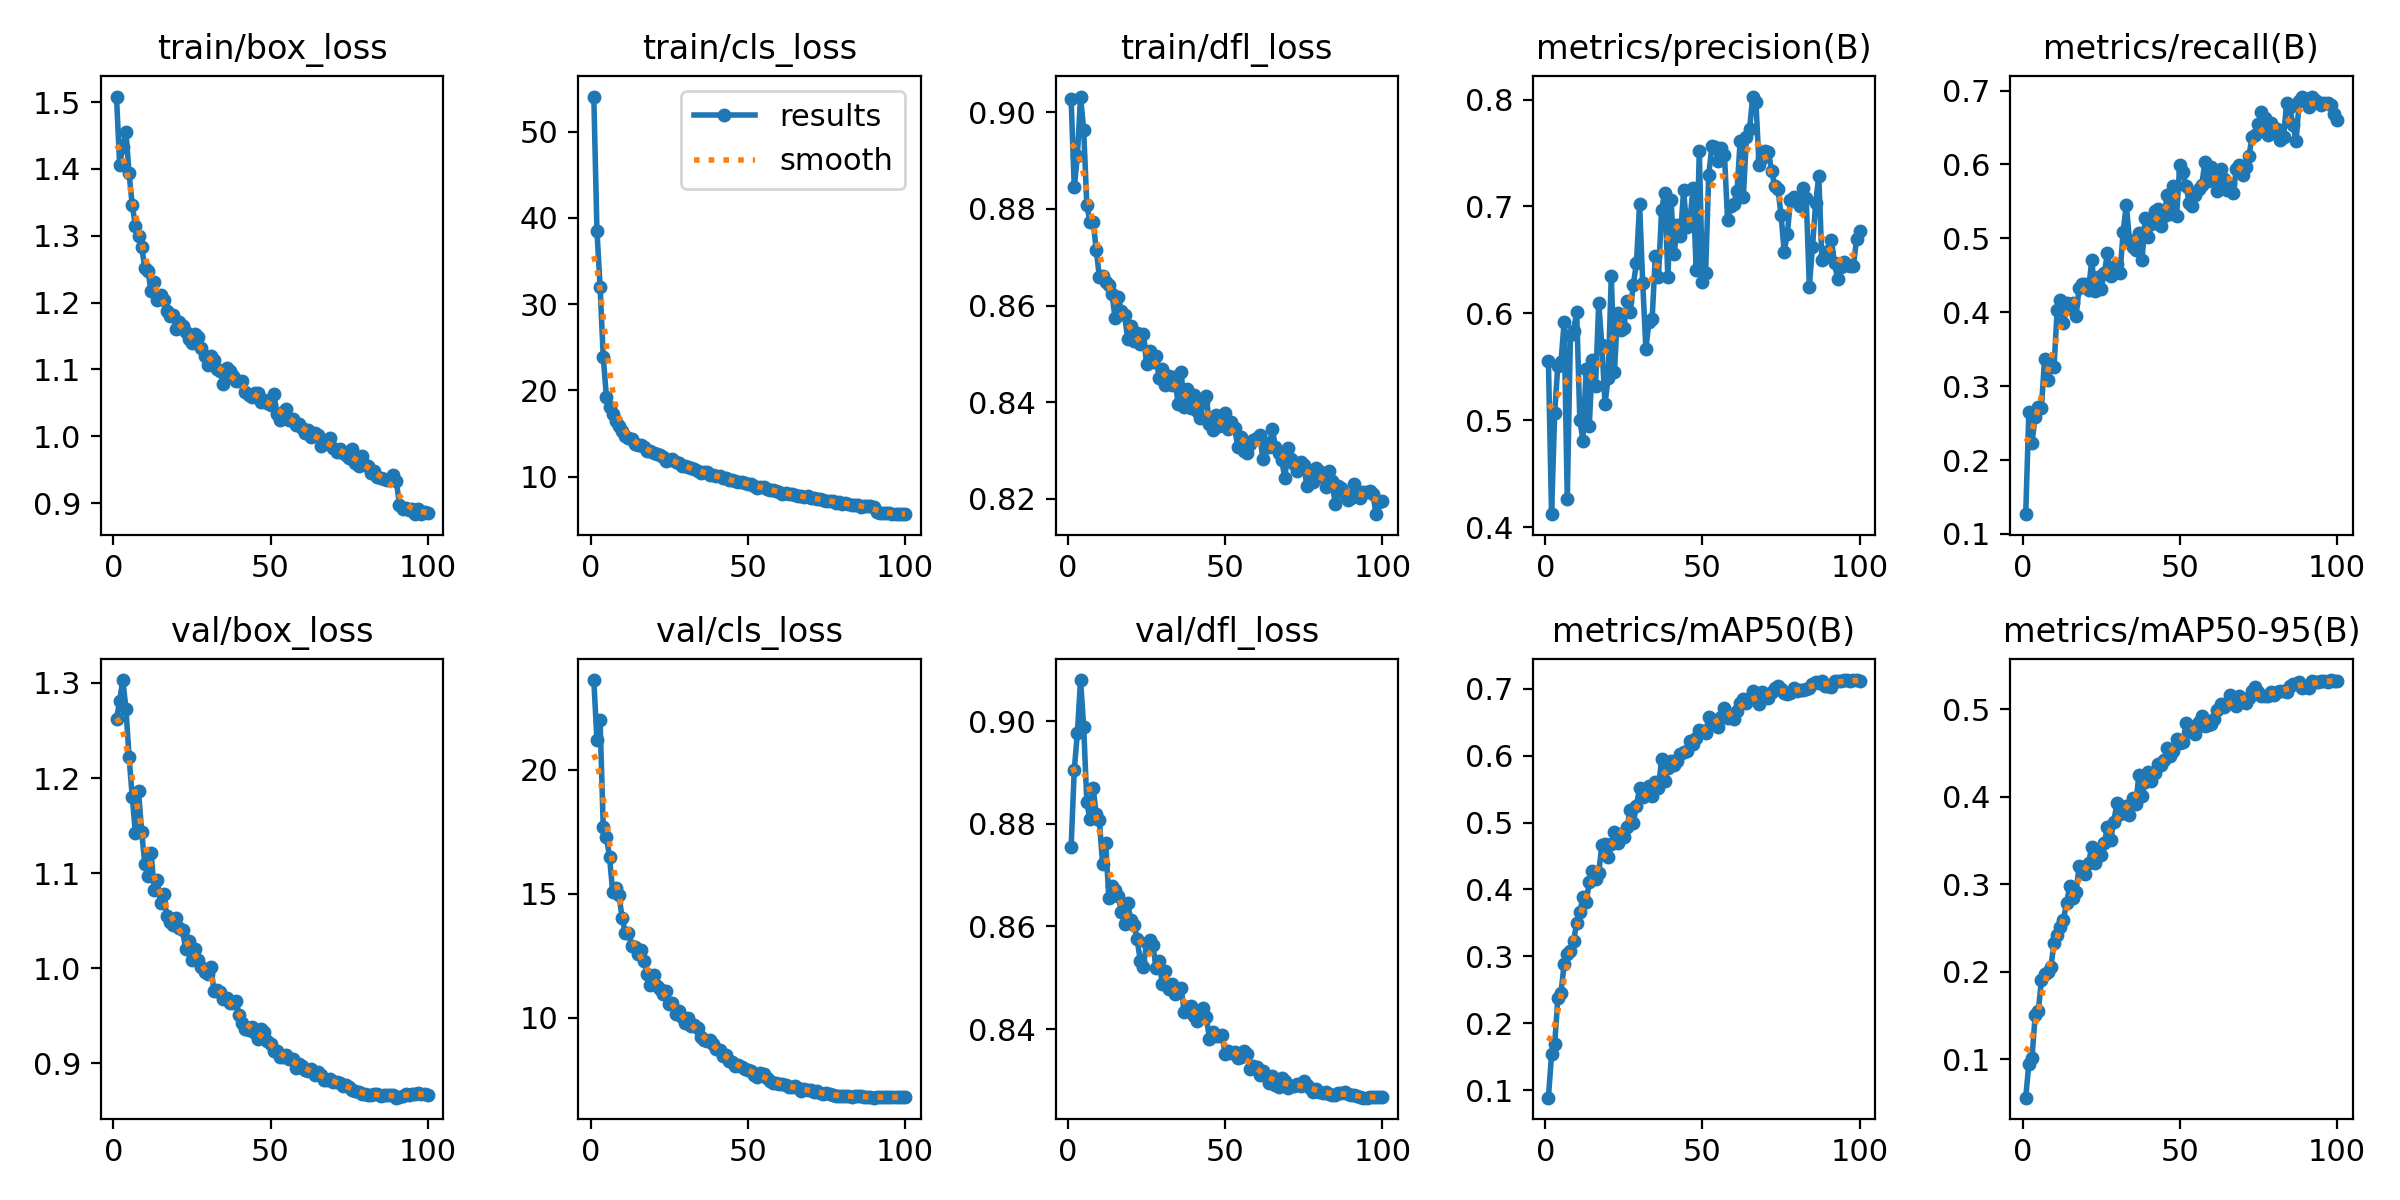

The file beside this chart, header and first rows:
epoch, time, train/box_loss, train/cls_loss, train/dfl_loss, metrics/precision(B), metrics/recall(B), metrics/mAP50(B), metrics/mAP50-95(B), val/box_loss, val/cls_loss, val/dfl_loss, lr/pg0, lr/pg1, lr/pg2
1, 107.5, 1.508, 54.07, 0.9029, 0.5554, 0.1268, 0.08868, 0.05615, 1.262, 23.63, 0.8754, 0.003327, 0.003327, 0.003327
2, 196.5, 1.406, 38.48, 0.8844, 0.4123, 0.2645, 0.1535, 0.09496, 1.281, 21.21, 0.8905, 0.006658, 0.006658, 0.006658
3, 287.2, 1.433, 32.05, 0.891, 0.5072, 0.2238, 0.1692, 0.101, 1.303, 22, 0.8978, 0.009984, 0.009984, 0.009984
4, 373.3, 1.456, 23.92, 0.9033, 0.5512, 0.2583, 0.2371, 0.1501, 1.273, 17.69, 0.908, 0.009978, 0.009978, 0.009978
5, 460.6, 1.393, 19.29, 0.8964, 0.5545, 0.2725, 0.2454, 0.1553, 1.222, 17.31, 0.8989, 0.009961, 0.009961, 0.009961
6, 550.5, 1.346, 18.03, 0.8808, 0.5918, 0.2708, 0.2884, 0.1904, 1.18, 16.49, 0.8842, 0.009939, 0.009939, 0.009939
7, 639.5, 1.315, 17.22, 0.8773, 0.4261, 0.3368, 0.3031, 0.1979, 1.142, 15.09, 0.8809, 0.009912, 0.009912, 0.009912
8, 729.3, 1.299, 16.42, 0.8773, 0.5795, 0.309, 0.3084, 0.2001, 1.186, 15.26, 0.887, 0.009881, 0.009881, 0.009881
9, 820.9, 1.283, 15.87, 0.8716, 0.5839, 0.3268, 0.3226, 0.2051, 1.144, 14.95, 0.8819, 0.009844, 0.009844, 0.009844
10, 911.5, 1.252, 15.32, 0.8659, 0.6011, 0.3255, 0.3506, 0.2329, 1.109, 14.05, 0.8807, 0.009803, 0.009803, 0.009803
11, 1003, 1.247, 14.78, 0.8661, 0.4999, 0.4027, 0.3657, 0.2419, 1.097, 13.43, 0.8722, 0.009758, 0.009758, 0.009758
12, 1096, 1.217, 14.52, 0.8649, 0.4811, 0.4172, 0.3892, 0.2514, 1.122, 13.43, 0.8763, 0.009707, 0.009707, 0.009707
13, 1189, 1.232, 14.33, 0.8643, 0.5484, 0.385, 0.3807, 0.2593, 1.082, 12.91, 0.8656, 0.009652, 0.009652, 0.009652
14, 1281, 1.203, 13.81, 0.8624, 0.4949, 0.412, 0.411, 0.2789, 1.093, 12.85, 0.8679, 0.009593, 0.009593, 0.009593
15, 1373, 1.212, 13.69, 0.8573, 0.5564, 0.4062, 0.4282, 0.2975, 1.069, 12.56, 0.8671, 0.009529, 0.009529, 0.009529
16, 1464, 1.204, 13.69, 0.8617, 0.5323, 0.4122, 0.4157, 0.2844, 1.078, 12.75, 0.866, 0.00946, 0.00946, 0.00946
17, 1555, 1.188, 13.42, 0.8589, 0.6098, 0.3945, 0.4248, 0.2907, 1.055, 12.27, 0.8628, 0.009388, 0.009388, 0.009388
18, 1645, 1.18, 13.01, 0.858, 0.5705, 0.4332, 0.4662, 0.321, 1.049, 11.76, 0.8604, 0.009311, 0.009311, 0.009311
19, 1736, 1.182, 12.98, 0.8531, 0.5155, 0.4387, 0.4674, 0.3193, 1.046, 11.33, 0.8645, 0.009229, 0.009229, 0.009229
20, 1827, 1.161, 12.72, 0.8559, 0.5394, 0.438, 0.4482, 0.3117, 1.052, 11.71, 0.8612, 0.009144, 0.009144, 0.009144
21, 1919, 1.172, 12.61, 0.8527, 0.6351, 0.4304, 0.4681, 0.3243, 1.042, 11.28, 0.8604, 0.009055, 0.009055, 0.009055
22, 2009, 1.164, 12.49, 0.8543, 0.5456, 0.4702, 0.4863, 0.3425, 1.04, 11.17, 0.8575, 0.008961, 0.008961, 0.008961
23, 2101, 1.156, 12.26, 0.852, 0.6001, 0.4284, 0.4689, 0.3248, 1.02, 10.98, 0.8533, 0.008864, 0.008864, 0.008864
24, 2192, 1.145, 11.86, 0.8541, 0.5846, 0.4476, 0.4825, 0.3373, 1.028, 11.08, 0.8522, 0.008763, 0.008763, 0.008763
25, 2283, 1.14, 11.99, 0.8479, 0.5862, 0.4322, 0.4783, 0.3335, 1.009, 10.57, 0.8568, 0.008658, 0.008658, 0.008658
26, 2374, 1.153, 12, 0.8506, 0.6113, 0.453, 0.4931, 0.347, 1.02, 10.6, 0.8574, 0.00855, 0.00855, 0.00855
27, 2466, 1.148, 11.7, 0.8482, 0.6014, 0.4797, 0.5184, 0.3651, 1.009, 10.17, 0.8564, 0.008439, 0.008439, 0.008439
28, 2558, 1.132, 11.64, 0.8496, 0.6268, 0.4484, 0.4987, 0.3502, 1.002, 10.27, 0.852, 0.008323, 0.008323, 0.008323
29, 2650, 1.12, 11.26, 0.8449, 0.647, 0.4533, 0.5252, 0.3714, 0.9961, 10.02, 0.8533, 0.008205, 0.008205, 0.008205
30, 2741, 1.107, 11.23, 0.8468, 0.702, 0.466, 0.5515, 0.3923, 0.9938, 9.777, 0.8487, 0.008084, 0.008084, 0.008084
31, 2833, 1.12, 11.09, 0.8436, 0.6284, 0.4531, 0.538, 0.3798, 1.001, 9.997, 0.8514, 0.00796, 0.00796, 0.00796
32, 2924, 1.114, 10.96, 0.8454, 0.5669, 0.5092, 0.5472, 0.3857, 0.9765, 9.688, 0.8477, 0.007832, 0.007832, 0.007832
33, 3015, 1.101, 10.85, 0.8436, 0.5922, 0.5454, 0.5541, 0.3897, 0.9769, 9.711, 0.8488, 0.007702, 0.007702, 0.007702
34, 3106, 1.097, 10.64, 0.8452, 0.5951, 0.4982, 0.5399, 0.379, 0.9753, 9.58, 0.8468, 0.00757, 0.00757, 0.00757
35, 3198, 1.079, 10.42, 0.8397, 0.6535, 0.4888, 0.5604, 0.3986, 0.9681, 9.223, 0.8476, 0.007435, 0.007435, 0.007435
36, 3289, 1.102, 10.55, 0.8464, 0.6337, 0.4845, 0.5514, 0.392, 0.9686, 9.095, 0.8479, 0.007297, 0.007297, 0.007297
37, 3380, 1.097, 10.5, 0.839, 0.6972, 0.5073, 0.5944, 0.4243, 0.9629, 9.05, 0.8434, 0.007158, 0.007158, 0.007158
38, 3471, 1.091, 10.24, 0.8427, 0.7126, 0.4706, 0.5623, 0.4011, 0.9634, 9.087, 0.8442, 0.007016, 0.007016, 0.007016
39, 3562, 1.082, 10.14, 0.8387, 0.6338, 0.528, 0.5813, 0.4165, 0.966, 8.926, 0.8445, 0.006872, 0.006872, 0.006872
40, 3653, 1.083, 10.04, 0.8416, 0.7058, 0.5018, 0.5918, 0.4279, 0.9505, 8.751, 0.8425, 0.006727, 0.006727, 0.006727
41, 3745, 1.082, 10.07, 0.8382, 0.6559, 0.5192, 0.5857, 0.4178, 0.9425, 8.709, 0.8415, 0.00658, 0.00658, 0.00658
42, 3836, 1.067, 9.823, 0.8367, 0.6823, 0.5373, 0.5922, 0.427, 0.9357, 8.451, 0.8427, 0.006431, 0.006431, 0.006431
43, 3927, 1.062, 9.805, 0.84, 0.6726, 0.5399, 0.602, 0.437, 0.9348, 8.503, 0.8442, 0.006281, 0.006281, 0.006281
44, 4018, 1.058, 9.578, 0.8412, 0.715, 0.5169, 0.6053, 0.4359, 0.9386, 8.253, 0.8423, 0.00613, 0.00613, 0.00613
45, 4110, 1.065, 9.602, 0.8355, 0.6805, 0.5299, 0.6075, 0.4416, 0.9317, 8.2, 0.8382, 0.005978, 0.005978, 0.005978
46, 4201, 1.065, 9.465, 0.8342, 0.6866, 0.5581, 0.6214, 0.4553, 0.9256, 8.042, 0.8394, 0.005824, 0.005824, 0.005824
47, 4292, 1.052, 9.401, 0.8373, 0.7172, 0.5328, 0.618, 0.4469, 0.936, 8.101, 0.8387, 0.00567, 0.00567, 0.00567
48, 4383, 1.054, 9.335, 0.835, 0.6408, 0.5712, 0.6271, 0.4523, 0.9325, 8.029, 0.8386, 0.005516, 0.005516, 0.005516
49, 4475, 1.05, 9.276, 0.8356, 0.7514, 0.5302, 0.6385, 0.4661, 0.9234, 7.917, 0.8388, 0.005361, 0.005361, 0.005361
50, 4566, 1.046, 9.192, 0.8377, 0.6291, 0.5998, 0.6365, 0.4614, 0.9208, 7.901, 0.8351, 0.005205, 0.005205, 0.005205
51, 4657, 1.064, 9.197, 0.8345, 0.6377, 0.5892, 0.6342, 0.4622, 0.9134, 7.848, 0.8357, 0.00505, 0.00505, 0.00505
52, 4747, 1.033, 8.94, 0.836, 0.7299, 0.571, 0.6575, 0.4839, 0.9131, 7.7, 0.8353, 0.004895, 0.004895, 0.004895
53, 4838, 1.024, 8.715, 0.8347, 0.7562, 0.5477, 0.6531, 0.4802, 0.9067, 7.626, 0.8355, 0.004739, 0.004739, 0.004739
54, 4929, 1.036, 8.82, 0.8308, 0.756, 0.5439, 0.6495, 0.4742, 0.9065, 7.768, 0.8344, 0.004584, 0.004584, 0.004584
55, 5020, 1.04, 8.773, 0.8327, 0.7428, 0.5593, 0.6434, 0.4721, 0.9085, 7.74, 0.8345, 0.00443, 0.00443, 0.00443
56, 5111, 1.024, 8.619, 0.8299, 0.7544, 0.567, 0.6583, 0.4857, 0.9042, 7.556, 0.8357, 0.004276, 0.004276, 0.004276
57, 5203, 1.026, 8.499, 0.8294, 0.748, 0.5719, 0.6715, 0.4917, 0.9041, 7.441, 0.8351, 0.004122, 0.004122, 0.004122
58, 5294, 1.017, 8.483, 0.8314, 0.6871, 0.6035, 0.6559, 0.481, 0.8951, 7.368, 0.8321, 0.00397, 0.00397, 0.00397
59, 5385, 1.018, 8.323, 0.8321, 0.7003, 0.5775, 0.6577, 0.4821, 0.8994, 7.383, 0.8329, 0.003819, 0.003819, 0.003819
60, 5477, 1.012, 8.273, 0.8327, 0.7022, 0.597, 0.6554, 0.4825, 0.8971, 7.345, 0.8325, 0.003669, 0.003669, 0.003669
... 40 more rows
